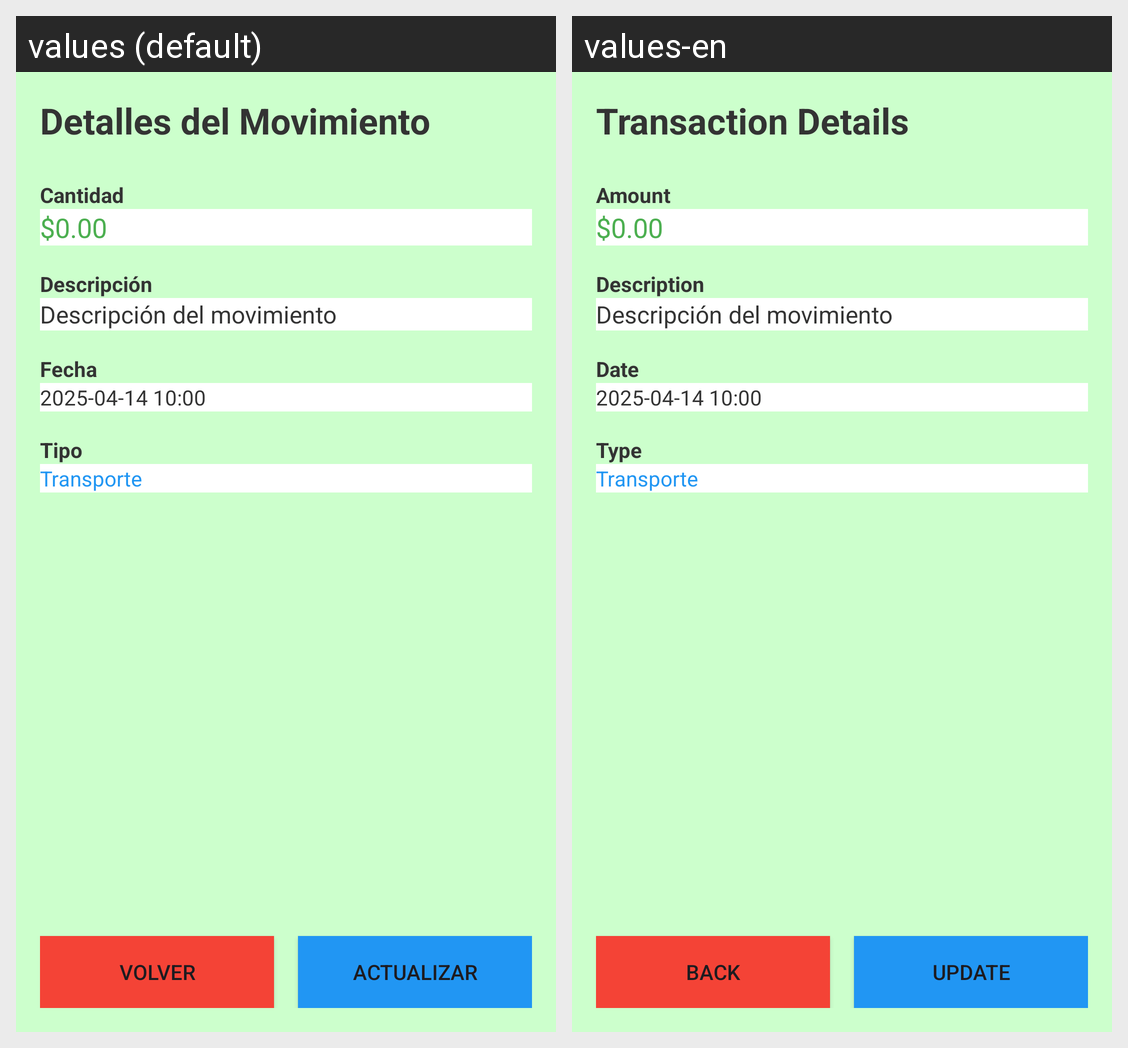

This grid shows one Android layout under two languages. Give, for every string resource on the screen, its name, the default text and each shown locale's text.
Android screen res/layout/activity_movimineto_seleccionado.xml rendered under 2 locales, left to right: values (default), values-en. Device: Nexus 5 (rendered at 1080×1920; each locale shown at half size, 540×960, under a caption strip naming it); theme Theme.Gestor_Aplication.
Strings drawn on this screen, with the default value and each locale's value (text and hints the layout hard-codes, and strings that could not be matched under every locale, appear in the picture but are not listed):

Movimoento_Select_Title
  values: Detalles del Movimiento
  values-en: Transaction Details

Movimoento_Select_Cantidad
  values: Cantidad
  values-en: Amount

Movimoento_Select_Descripcion
  values: Descripción
  values-en: Description

Movimoento_Select_Fecha
  values: Fecha
  values-en: Date

Movimoento_Select_Tipo
  values: Tipo
  values-en: Type

Movimoento_Select_B_volver
  values: Volver
  values-en: Back

Movimoento_Select_B_actualizar
  values: Actualizar
  values-en: Update
